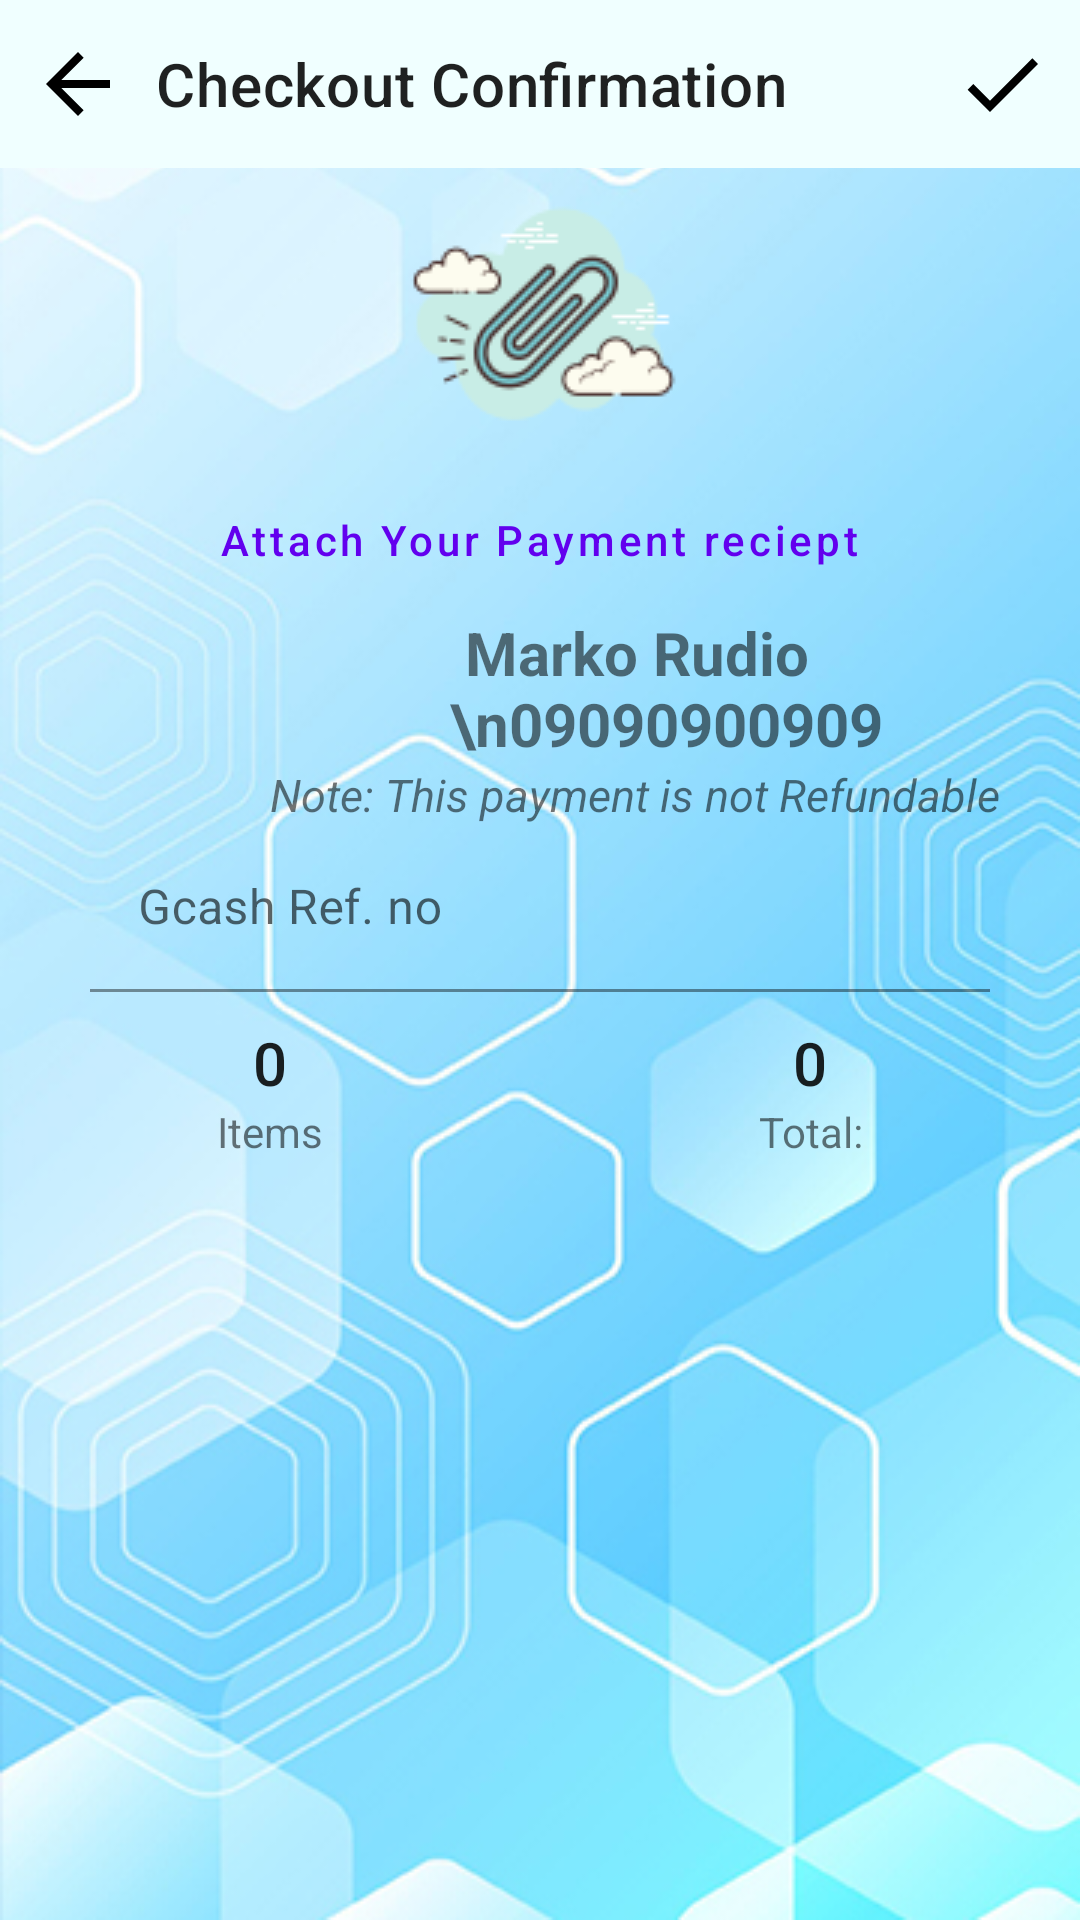

Here is an Android app screen rendered from its layout file. Give the layout XML and the strings, colors and styles it references.
<!-- AndroidManifest.xml: application theme Theme.MisterVapeShop -->
<!-- res/layout/fragment_check_out.xml -->
<?xml version="1.0" encoding="utf-8"?>
<LinearLayout xmlns:android="http://schemas.android.com/apk/res/android"
    xmlns:tools="http://schemas.android.com/tools"
    android:layout_width="match_parent"
    android:layout_height="match_parent"
    android:background="@drawable/bg1"
    android:orientation="vertical"
    tools:context=".checkout.CheckOutFragment">

    <LinearLayout
        android:layout_width="match_parent"
        android:layout_height="?attr/actionBarSize"
        android:background="#F0FFFF"
        android:orientation="horizontal">
        <ImageButton
            android:id="@+id/buttonBack"
            android:layout_width="32dp"
            android:layout_height="32dp"
            android:layout_gravity="center_vertical"
            android:layout_margin="10dp"
            android:background="@drawable/ic_baseline_arrow_back_24"
            android:contentDescription="@string/back" />
        <TextView
            android:layout_width="0dp"
            android:layout_height="wrap_content"
            android:text="@string/checkout_confirmation"
            android:layout_weight="1"
            android:layout_gravity="center_vertical"
            style="@style/TextAppearance.MaterialComponents.Headline6"/>
        <ImageButton
            android:id="@+id/buttonConfirm"
            android:layout_width="32dp"
            android:layout_height="32dp"
            android:layout_gravity="center_vertical"
            android:layout_margin="10dp"
            android:background="@drawable/ic_baseline_check_24"
            android:contentDescription="@string/confirm" />
    </LinearLayout>
    <ImageView
        android:id="@+id/imageReciept"
        android:layout_width="100dp"
        android:layout_height="100dp"
        android:layout_gravity="center"
        android:src="@drawable/image"
        android:contentDescription="@string/attach" />

    <ProgressBar
        android:id="@+id/progress_circular"
        android:layout_width="wrap_content"
        android:layout_height="wrap_content"
        android:layout_gravity="bottom|center"
        android:layout_margin="10dp"
        android:visibility="gone" />
    <Button
        android:id="@+id/attachPaymentReciept"
        android:layout_width="wrap_content"
        android:layout_height="wrap_content"
        android:layout_gravity="center"
        android:text="@string/attach_your_payment_reciept"
        android:textAllCaps="false"
        style="@style/Widget.MaterialComponents.Button.TextButton"/>

    <TextView
        android:layout_width="match_parent"
        android:layout_height="wrap_content"
        android:layout_marginLeft="150dp"
        android:text=" Marko Rudio \n09090900909"
        android:textStyle="bold"
        android:textSize="20sp"/>

    <TextView
        android:layout_width="match_parent"
        android:layout_height="wrap_content"
        android:layout_marginLeft="90dp"
        android:text="Note: This payment is not Refundable"
        android:textStyle="italic"
        android:textSize="15sp"
        />

    <com.google.android.material.textfield.TextInputLayout
        android:id="@+id/textReferenceNumber"
        android:layout_width="match_parent"
        android:layout_height="wrap_content"
        android:layout_marginLeft="30dp"
        android:layout_marginRight="30dp"
        android:hint="@string/ref_no"
        android:background="#00FFFFFF">


        <com.google.android.material.textfield.TextInputEditText
            android:layout_width="match_parent"
            android:layout_height="wrap_content"
            android:background="#00FFFFFF"
            android:inputType="number"
            tools:targetApi="jelly_bean" />
    </com.google.android.material.textfield.TextInputLayout>



    <LinearLayout
        android:layout_width="match_parent"
        android:layout_height="wrap_content"
        android:orientation="horizontal"
        android:baselineAligned="false">
        <LinearLayout
            android:layout_width="match_parent"
            android:layout_height="wrap_content"
            android:layout_weight="1"
            android:padding="10dp"
            android:orientation="vertical">
            <TextView
                android:id="@+id/textItemCount"
                android:layout_width="match_parent"
                android:layout_height="wrap_content"
                android:gravity="center"
                android:text="@string/_0"
                style="@style/TextAppearance.MaterialComponents.Headline6"/>
            <TextView
                android:id="@+id/textItemsTotal"
                android:layout_width="match_parent"
                android:layout_height="wrap_content"
                android:gravity="center"
                android:text="@string/items" />
        </LinearLayout>
        <LinearLayout
            android:layout_width="match_parent"
            android:layout_height="wrap_content"
            android:layout_weight="1"
            android:padding="10dp"
            android:orientation="vertical">
            <TextView
                android:id="@+id/textCheckoutTotal"
                android:layout_width="match_parent"
                android:layout_height="wrap_content"
                android:gravity="center"
                android:text="@string/_0"
                style="@style/TextAppearance.MaterialComponents.Headline6"/>
            <TextView
                android:layout_width="match_parent"
                android:layout_height="wrap_content"
                android:gravity="center"
                android:text="@string/total" />
        </LinearLayout>
    </LinearLayout>
    <ScrollView
        android:layout_width="match_parent"
        android:layout_height="wrap_content"
        android:scrollbars="none">
        <LinearLayout
            android:id="@+id/layoutItems"
            android:layout_margin="10dp"
            android:layout_width="match_parent"
            android:layout_height="wrap_content"
            android:orientation="vertical"/>
    </ScrollView>


</LinearLayout>
<!-- resources referenced by this layout -->
<resources>
  <!-- drawable bg1: jpg bitmap (drawable, 125247 bytes) -->
  <!-- drawable ic_baseline_arrow_back_24 (drawable) -->
  <vector xmlns:android="http://schemas.android.com/apk/res/android"
      android:width="24dp"
      android:height="24dp"
      android:viewportWidth="24"
      android:viewportHeight="24"
      android:tint="?attr/colorOnBackground"
      android:autoMirrored="true">
    <path
        android:fillColor="@android:color/black"
        android:pathData="M20,11H7.83l5.59,-5.59L12,4l-8,8 8,8 1.41,-1.41L7.83,13H20v-2z"/>
  </vector>
  <!-- drawable ic_baseline_check_24 (drawable-v24) -->
  <vector xmlns:android="http://schemas.android.com/apk/res/android"
      android:width="24dp"
      android:height="24dp"
      android:viewportWidth="24"
      android:viewportHeight="24"
      android:tint="?attr/colorOnBackground">
    <path
        android:fillColor="@android:color/white"
        android:pathData="M9,16.17L4.83,12l-1.42,1.41L9,19 21,7l-1.41,-1.41z"/>
  </vector>
  <!-- drawable image: png bitmap (drawable-v24, 7900 bytes) -->
  <string name="_0">0</string>
  <string name="attach">attach</string>
  <string name="attach_your_payment_reciept">Attach Your Payment reciept</string>
  <string name="back">Back</string>
  <string name="checkout_confirmation">Checkout Confirmation</string>
  <string name="confirm">Confirm</string>
  <string name="items">Items</string>
  <string name="ref_no">Gcash Ref. no</string>
  <string name="total">Total:</string>
  <style name="Theme.MisterVapeShop" parent="Theme.MaterialComponents.Light.NoActionBar">
          
          <item name="colorPrimary">@color/purple_500</item>
          <item name="colorPrimaryVariant">@color/purple_700</item>
          <item name="colorOnPrimary">@color/white</item>
          
          <item name="colorSecondary">@color/teal_200</item>
          <item name="colorSecondaryVariant">@color/teal_700</item>
          <item name="colorOnSecondary">@color/black</item>
          
          <item name="android:statusBarColor" tools:targetApi="l">?attr/colorPrimaryVariant</item>
          
      </style>
  <!-- not gathered from this repository: default colours our renderer supplied (Android Studio template values) -->
  <color name="purple_500">#FF6200EE</color>
  <color name="purple_700">#FF3700B3</color>
  <color name="teal_200">#FF03DAC5</color>
  <color name="teal_700">#FF018786</color>
  <color name="black">#FF000000</color>
  <color name="white">#FFFFFFFF</color>
</resources>
